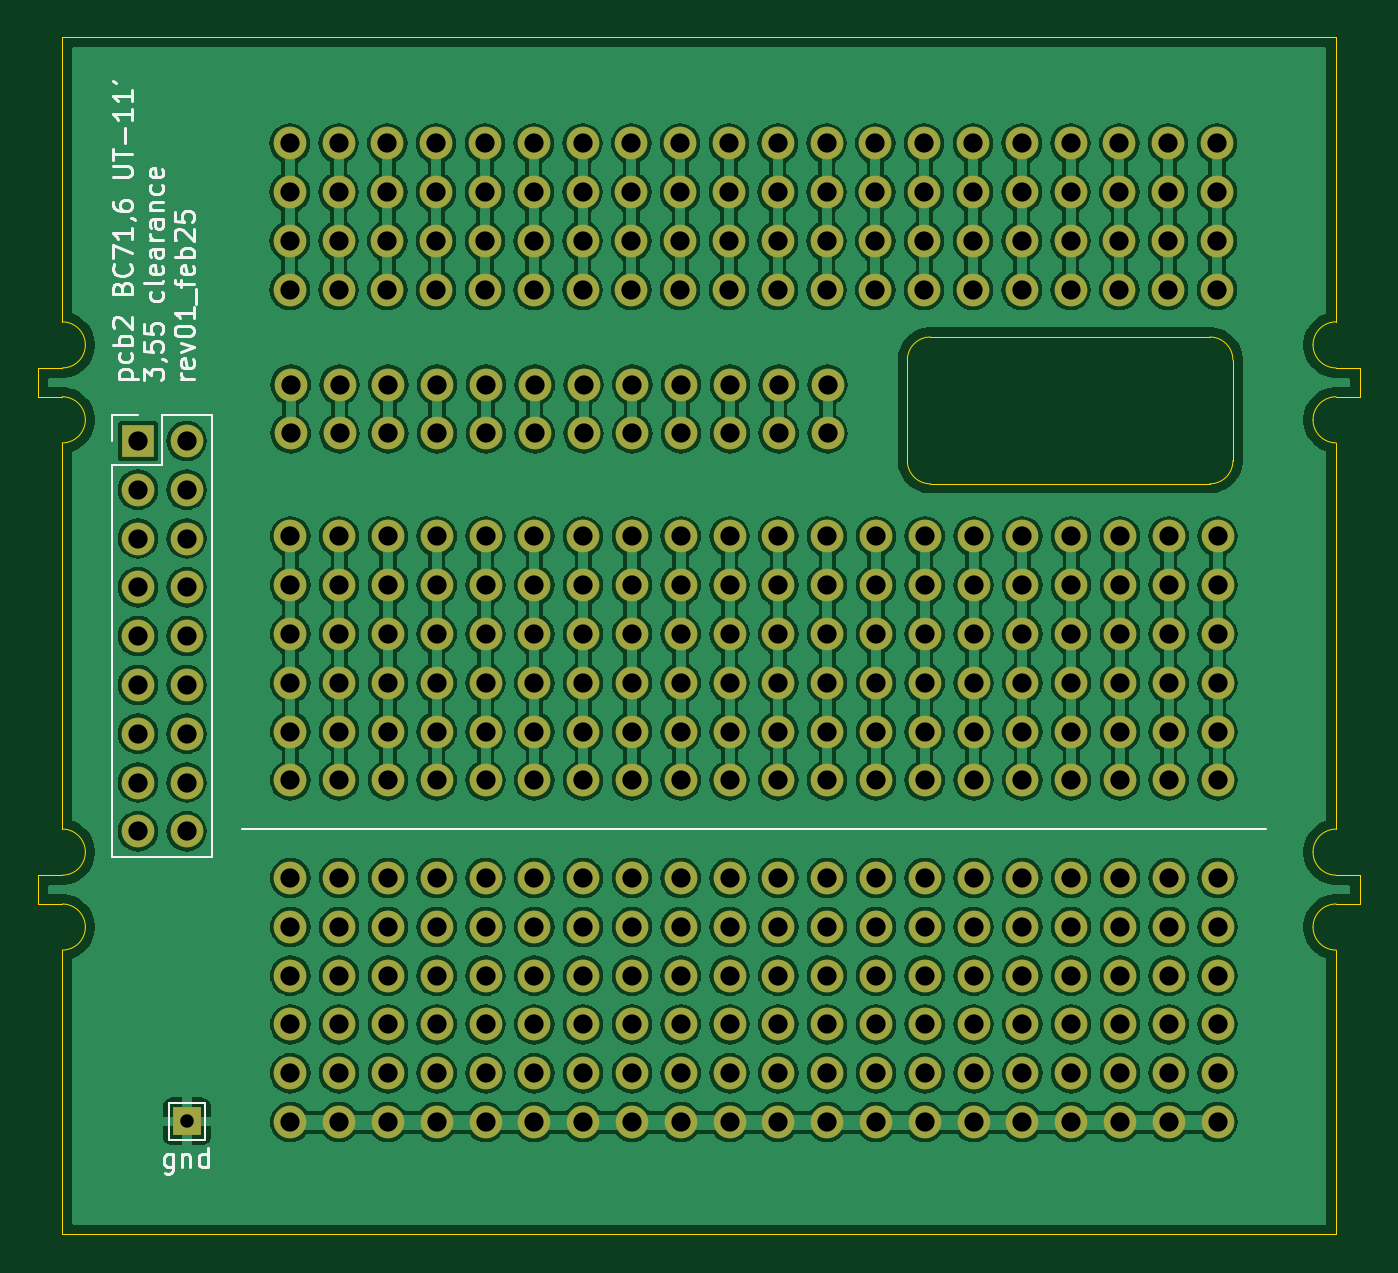
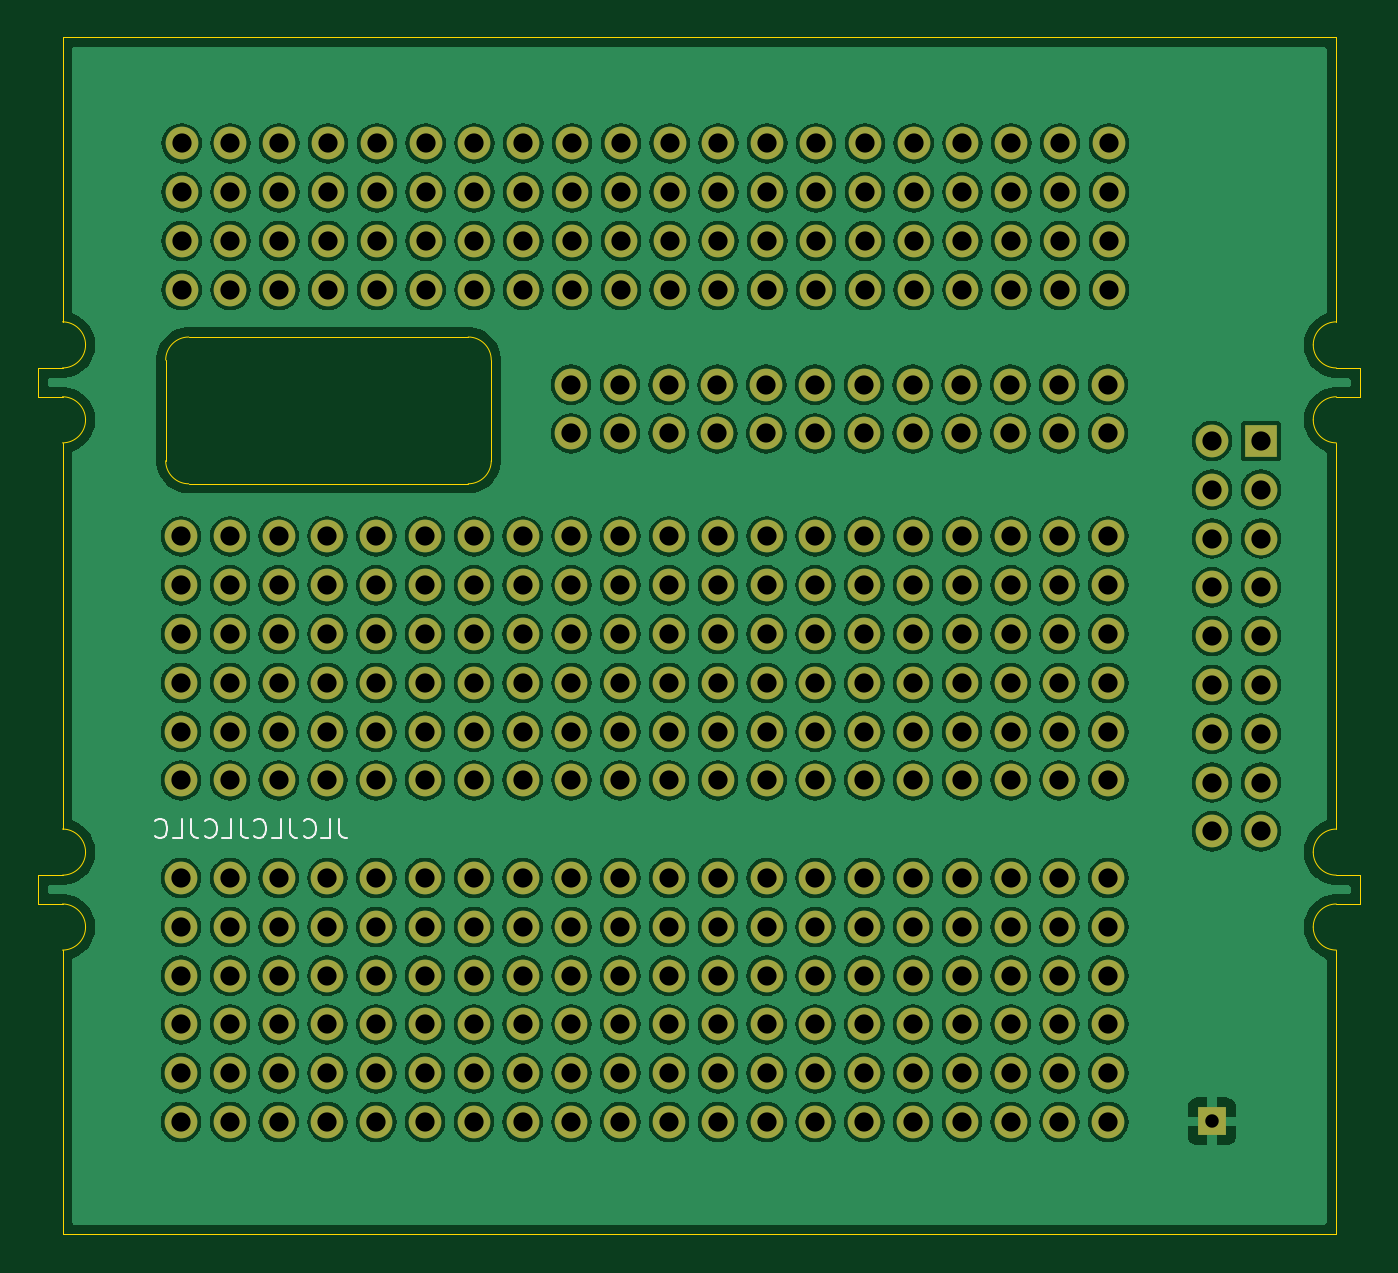
Circuit board: 11 layer files. Board 68.8 x 62.3 mm.
- bottom_copper: plot_gerbers-B_Cu.gbl (465664 bytes)
- bottom_mask: plot_gerbers-B_Mask.gbs (9976 bytes)
- paste: plot_gerbers-B_Paste.gbp (491 bytes)
- bottom_silk: plot_gerbers-B_Silkscreen.gbo (14586 bytes)
- outline: plot_gerbers-Edge_Cuts.gm1 (3293 bytes)
- top_copper: plot_gerbers-F_Cu.gtl (428977 bytes)
- top_mask: plot_gerbers-F_Mask.gts (9976 bytes)
- paste: plot_gerbers-F_Paste.gtp (491 bytes)
- top_silk: plot_gerbers-F_Silkscreen.gto (30870 bytes)
- drill: plot_gerbers-NPTH.drl (269 bytes)
- drill: plot_gerbers-PTH.drl (6099 bytes)

=== bottom_copper: plot_gerbers-B_Cu.gbl (465664 bytes, source omitted) ===
=== bottom_mask: plot_gerbers-B_Mask.gbs (9976 bytes, source omitted) ===
=== paste: plot_gerbers-B_Paste.gbp ===
G04 #@! TF.GenerationSoftware,KiCad,Pcbnew,8.0.8*
G04 #@! TF.CreationDate,2025-02-19T14:08:19-05:00*
G04 #@! TF.ProjectId,plot_gerbers,706c6f74-5f67-4657-9262-6572732e6b69,rev?*
G04 #@! TF.SameCoordinates,Original*
G04 #@! TF.FileFunction,Paste,Bot*
G04 #@! TF.FilePolarity,Positive*
%FSLAX46Y46*%
G04 Gerber Fmt 4.6, Leading zero omitted, Abs format (unit mm)*
G04 Created by KiCad (PCBNEW 8.0.8) date 2025-02-19 14:08:19*
%MOMM*%
%LPD*%
G01*
G04 APERTURE LIST*
G04 APERTURE END LIST*
M02*

=== bottom_silk: plot_gerbers-B_Silkscreen.gbo (14586 bytes, source omitted) ===
=== outline: plot_gerbers-Edge_Cuts.gm1 ===
G04 #@! TF.GenerationSoftware,KiCad,Pcbnew,8.0.8*
G04 #@! TF.CreationDate,2025-02-19T14:08:20-05:00*
G04 #@! TF.ProjectId,plot_gerbers,706c6f74-5f67-4657-9262-6572732e6b69,rev?*
G04 #@! TF.SameCoordinates,Original*
G04 #@! TF.FileFunction,Profile,NP*
%FSLAX46Y46*%
G04 Gerber Fmt 4.6, Leading zero omitted, Abs format (unit mm)*
G04 Created by KiCad (PCBNEW 8.0.8) date 2025-02-19 14:08:20*
%MOMM*%
%LPD*%
G01*
G04 APERTURE LIST*
G04 #@! TA.AperFunction,Profile*
%ADD10C,0.050000*%
G04 #@! TD*
G04 APERTURE END LIST*
D10*
X165723500Y-92380028D02*
X180269972Y-92380028D01*
X120539972Y-76790028D02*
X186839972Y-76790028D01*
X121739972Y-92790028D02*
G75*
G02*
X120539972Y-93990028I-1200065J65D01*
G01*
X186839972Y-117990028D02*
X186839972Y-97890028D01*
X186839972Y-121890028D02*
X188089972Y-121890028D01*
X120539972Y-120390028D02*
X119289972Y-120390028D01*
X121739972Y-119190028D02*
G75*
G02*
X120539972Y-120390028I-1200065J65D01*
G01*
X186839972Y-120390028D02*
G75*
G02*
X185639972Y-119190028I28J1200028D01*
G01*
X120539972Y-76790028D02*
X120539972Y-91590028D01*
X186839972Y-120390028D02*
X188089972Y-120390028D01*
X120539972Y-139090028D02*
X120539972Y-124290028D01*
X186839972Y-139090028D02*
X186839972Y-124290028D01*
X181469972Y-98820028D02*
G75*
G02*
X180269972Y-100020028I-1200000J0D01*
G01*
X186839972Y-93990028D02*
G75*
G02*
X185639972Y-92790028I28J1200028D01*
G01*
X185639972Y-96690028D02*
G75*
G02*
X186839972Y-95490028I1199932J68D01*
G01*
X121739972Y-123090028D02*
G75*
G02*
X120539972Y-124290028I-1200065J65D01*
G01*
X119289972Y-95490028D02*
X119289972Y-93990028D01*
X185639972Y-119190028D02*
G75*
G02*
X186839972Y-117990028I1199932J68D01*
G01*
X186839972Y-139090028D02*
X120539972Y-139090028D01*
X119289972Y-121890028D02*
X119289972Y-120390028D01*
X185639972Y-92790028D02*
G75*
G02*
X186839972Y-91590028I1199932J68D01*
G01*
X120539972Y-93990028D02*
X119289972Y-93990028D01*
X186839972Y-95490028D02*
X188089972Y-95490028D01*
X165723500Y-100020028D02*
X180269972Y-100020028D01*
X120539972Y-95490028D02*
X119289972Y-95490028D01*
X186839972Y-93990028D02*
X188089972Y-93990028D01*
X121739972Y-96690028D02*
G75*
G02*
X120539972Y-97890028I-1200065J65D01*
G01*
X188089972Y-93990028D02*
X188089972Y-95490028D01*
X164523500Y-93580028D02*
X164523500Y-98820028D01*
X120539972Y-97890028D02*
X120539972Y-117990028D01*
X120539972Y-121890028D02*
G75*
G02*
X121739972Y-123090028I27J-1199973D01*
G01*
X120539972Y-91590028D02*
G75*
G02*
X121739972Y-92790028I27J-1199973D01*
G01*
X120539972Y-121890028D02*
X119289972Y-121890028D01*
X185639972Y-123090028D02*
G75*
G02*
X186839972Y-121890028I1199932J68D01*
G01*
X120539972Y-95490028D02*
G75*
G02*
X121739972Y-96690028I27J-1199973D01*
G01*
X186839972Y-76790028D02*
X186839972Y-91590028D01*
X180269972Y-92380028D02*
G75*
G02*
X181469972Y-93580028I0J-1200000D01*
G01*
X120539972Y-117990028D02*
G75*
G02*
X121739972Y-119190028I27J-1199973D01*
G01*
X186839972Y-97890028D02*
G75*
G02*
X185639972Y-96690028I28J1200028D01*
G01*
X165723500Y-100020028D02*
G75*
G02*
X164523500Y-98820028I0J1200000D01*
G01*
X188089972Y-120390028D02*
X188089972Y-121890028D01*
X181469972Y-98820028D02*
X181469972Y-93580028D01*
X164523500Y-93580028D02*
G75*
G02*
X165723500Y-92380028I1200000J0D01*
G01*
X186839972Y-124290028D02*
G75*
G02*
X185639972Y-123090028I28J1200028D01*
G01*
M02*

=== top_copper: plot_gerbers-F_Cu.gtl (428977 bytes, source omitted) ===
=== top_mask: plot_gerbers-F_Mask.gts (9976 bytes, source omitted) ===
=== paste: plot_gerbers-F_Paste.gtp ===
G04 #@! TF.GenerationSoftware,KiCad,Pcbnew,8.0.8*
G04 #@! TF.CreationDate,2025-02-19T14:08:19-05:00*
G04 #@! TF.ProjectId,plot_gerbers,706c6f74-5f67-4657-9262-6572732e6b69,rev?*
G04 #@! TF.SameCoordinates,Original*
G04 #@! TF.FileFunction,Paste,Top*
G04 #@! TF.FilePolarity,Positive*
%FSLAX46Y46*%
G04 Gerber Fmt 4.6, Leading zero omitted, Abs format (unit mm)*
G04 Created by KiCad (PCBNEW 8.0.8) date 2025-02-19 14:08:19*
%MOMM*%
%LPD*%
G01*
G04 APERTURE LIST*
G04 APERTURE END LIST*
M02*

=== top_silk: plot_gerbers-F_Silkscreen.gto (30870 bytes, source omitted) ===
=== drill: plot_gerbers-NPTH.drl ===
M48
; DRILL file {KiCad 8.0.8} date 2025-02-19T14:08:22-0500
; FORMAT={-:-/ absolute / metric / decimal}
; #@! TF.CreationDate,2025-02-19T14:08:22-05:00
; #@! TF.GenerationSoftware,Kicad,Pcbnew,8.0.8
; #@! TF.FileFunction,NonPlated,1,2,NPTH
FMAT,2
METRIC
%
G90
G05
M30

=== drill: plot_gerbers-PTH.drl (6099 bytes, source omitted) ===
